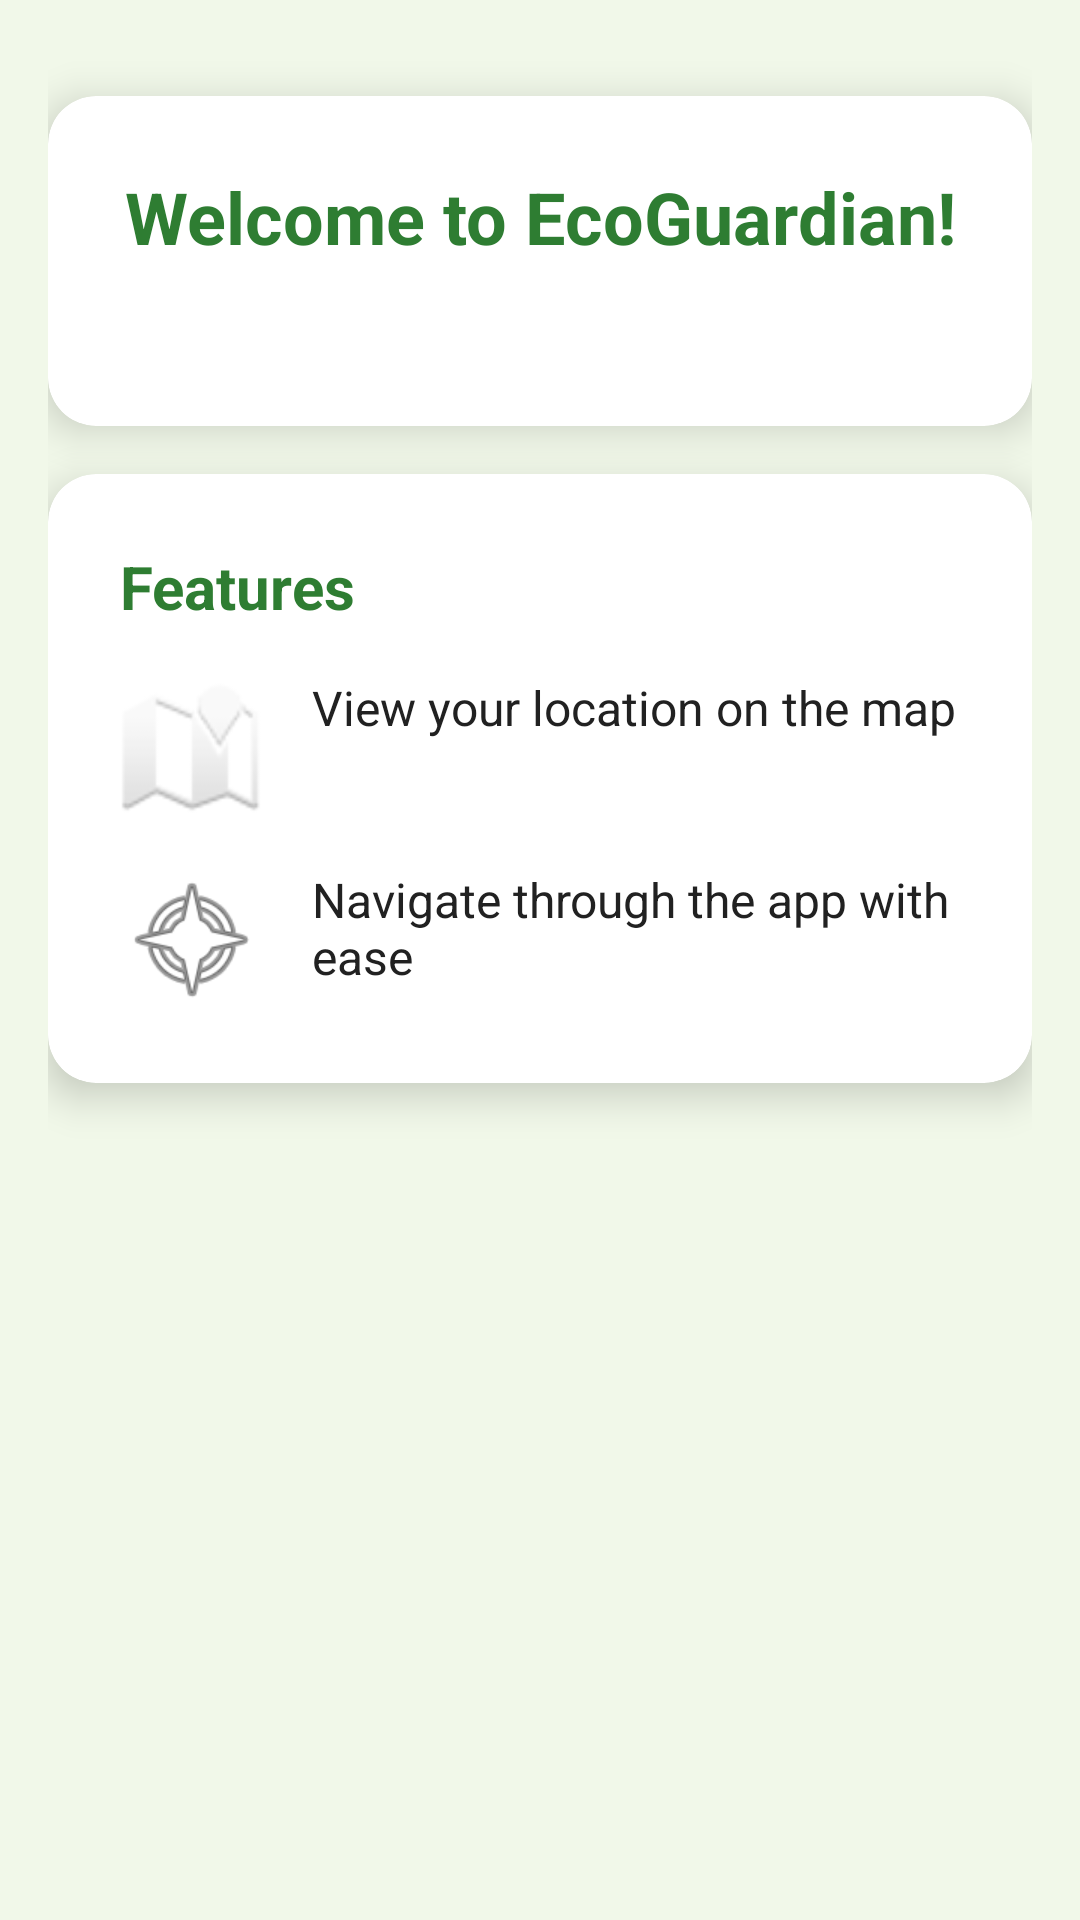

Write the Android layout XML for this screen, with the resource values it uses.
<!-- AndroidManifest.xml: application theme AppTheme -->
<!-- res/layout/fragment_home.xml -->
<?xml version="1.0" encoding="utf-8"?>
<androidx.constraintlayout.widget.ConstraintLayout xmlns:android="http://schemas.android.com/apk/res/android"
    xmlns:app="http://schemas.android.com/apk/res-auto"
    xmlns:tools="http://schemas.android.com/tools"
    android:layout_width="match_parent"
    android:layout_height="match_parent"
    android:background="@color/background"
    android:padding="16dp"
    tools:context=".HomeFragment">

    <androidx.cardview.widget.CardView
        android:id="@+id/welcomeCard"
        android:layout_width="match_parent"
        android:layout_height="wrap_content"
        android:layout_marginTop="16dp"
        app:cardCornerRadius="16dp"
        app:cardElevation="8dp"
        app:layout_constraintTop_toTopOf="parent">

        <LinearLayout
            android:layout_width="match_parent"
            android:layout_height="wrap_content"
            android:orientation="vertical"
            android:padding="24dp">

            <TextView
                android:id="@+id/welcomeTextView"
                android:layout_width="match_parent"
                android:layout_height="wrap_content"
                android:gravity="center"
                android:text="Welcome to EcoGuardian!"
                android:textColor="@color/primary"
                android:textSize="24sp"
                android:textStyle="bold" />

            <TextView
                android:id="@+id/userEmailTextView"
                android:layout_width="match_parent"
                android:layout_height="wrap_content"
                android:layout_marginTop="8dp"
                android:gravity="center"
                android:textColor="@color/text_secondary"
                android:textSize="16sp"
                tools:text="user@example.com" />

        </LinearLayout>

    </androidx.cardview.widget.CardView>

    <androidx.cardview.widget.CardView
        android:id="@+id/featuresCard"
        android:layout_width="match_parent"
        android:layout_height="wrap_content"
        android:layout_marginTop="16dp"
        app:cardCornerRadius="16dp"
        app:cardElevation="8dp"
        app:layout_constraintTop_toBottomOf="@+id/welcomeCard">

        <LinearLayout
            android:layout_width="match_parent"
            android:layout_height="wrap_content"
            android:orientation="vertical"
            android:padding="24dp">

            <TextView
                android:layout_width="match_parent"
                android:layout_height="wrap_content"
                android:text="Features"
                android:textColor="@color/primary"
                android:textSize="20sp"
                android:textStyle="bold" />

            <LinearLayout
                android:layout_width="match_parent"
                android:layout_height="wrap_content"
                android:layout_marginTop="16dp"
                android:orientation="horizontal">

                <ImageView
                    android:layout_width="48dp"
                    android:layout_height="48dp"
                    android:src="@android:drawable/ic_dialog_map"
                    android:contentDescription="Map Icon" />

                <TextView
                    android:layout_width="0dp"
                    android:layout_height="wrap_content"
                    android:layout_marginStart="16dp"
                    android:layout_weight="1"
                    android:text="View your location on the map"
                    android:textColor="@color/text_primary"
                    android:textSize="16sp" />

            </LinearLayout>

            <LinearLayout
                android:layout_width="match_parent"
                android:layout_height="wrap_content"
                android:layout_marginTop="16dp"
                android:orientation="horizontal">

                <ImageView
                    android:layout_width="48dp"
                    android:layout_height="48dp"
                    android:src="@android:drawable/ic_menu_compass"
                    android:contentDescription="Compass Icon" />

                <TextView
                    android:layout_width="0dp"
                    android:layout_height="wrap_content"
                    android:layout_marginStart="16dp"
                    android:layout_weight="1"
                    android:text="Navigate through the app with ease"
                    android:textColor="@color/text_primary"
                    android:textSize="16sp" />

            </LinearLayout>

        </LinearLayout>

    </androidx.cardview.widget.CardView>

</androidx.constraintlayout.widget.ConstraintLayout>
<!-- resources referenced by this layout -->
<resources>
  <color name="background">#F1F8E9</color>
  <color name="primary">#2E7D32</color>
  <color name="text_primary">#212121</color>
  <color name="text_secondary">#757575</color>
  <style name="AppTheme" parent="Theme.MaterialComponents.Light.NoActionBar">
          
          <item name="colorPrimary">@color/primary</item>
          <item name="colorPrimaryDark">@color/primary_dark</item>
          <item name="colorAccent">@color/accent</item>
          
          
          <item name="android:statusBarColor">@color/primary_dark</item>
          
          
          <item name="android:windowBackground">@color/background</item>
          
          
          <item name="android:textColorPrimary">@color/text_primary</item>
          <item name="android:textColorSecondary">@color/text_secondary</item>
          
          
          <item name="materialButtonStyle">@style/Widget.App.Button</item>
          
          
          <item name="textInputStyle">@style/Widget.App.TextInputLayout</item>
          
          
          <item name="bottomNavigationStyle">@style/Widget.App.BottomNavigationView</item>
      </style>
  <color name="primary_dark">#1B5E20</color>
  <color name="accent">#4CAF50</color>
  <style name="Widget.App.Button" parent="Widget.MaterialComponents.Button">
          <item name="android:textColor">@color/button_text</item>
          <item name="backgroundTint">@color/primary</item>
          <item name="cornerRadius">8dp</item>
          <item name="android:paddingStart">16dp</item>
          <item name="android:paddingEnd">16dp</item>
          <item name="android:paddingTop">12dp</item>
          <item name="android:paddingBottom">12dp</item>
          <item name="android:textSize">16sp</item>
          <item name="android:textStyle">bold</item>
          <item name="android:letterSpacing">0.05</item>
          <item name="android:elevation">4dp</item>
          <item name="rippleColor">@color/ripple</item>
      </style>
  <style name="Widget.App.TextInputLayout" parent="Widget.MaterialComponents.TextInputLayout.OutlinedBox">
          <item name="boxStrokeColor">@color/input_border</item>
          <item name="boxBackgroundColor">@color/input_background</item>
          <item name="hintTextColor">@color/input_hint</item>
          <item name="android:textColorHint">@color/input_hint</item>
          <item name="android:textColor">@color/text_primary</item>
          <item name="android:textSize">16sp</item>
          <item name="cornerRadius">8dp</item>
      </style>
  <style name="Widget.App.BottomNavigationView" parent="Widget.MaterialComponents.BottomNavigationView">
          <item name="itemIconTint">@color/bottom_nav_selected</item>
          <item name="itemTextColor">@color/bottom_nav_selected</item>
          <item name="itemBackground">@color/bottom_nav_background</item>
          <item name="android:elevation">8dp</item>
      </style>
  <color name="button_text">#FFFFFF</color>
  <color name="ripple">#1F000000</color>
  <color name="input_border">#BDBDBD</color>
  <color name="input_background">#FFFFFF</color>
  <color name="input_hint">#9E9E9E</color>
  <color name="bottom_nav_selected">#2E7D32</color>
  <color name="bottom_nav_background">#FFFFFF</color>
</resources>
